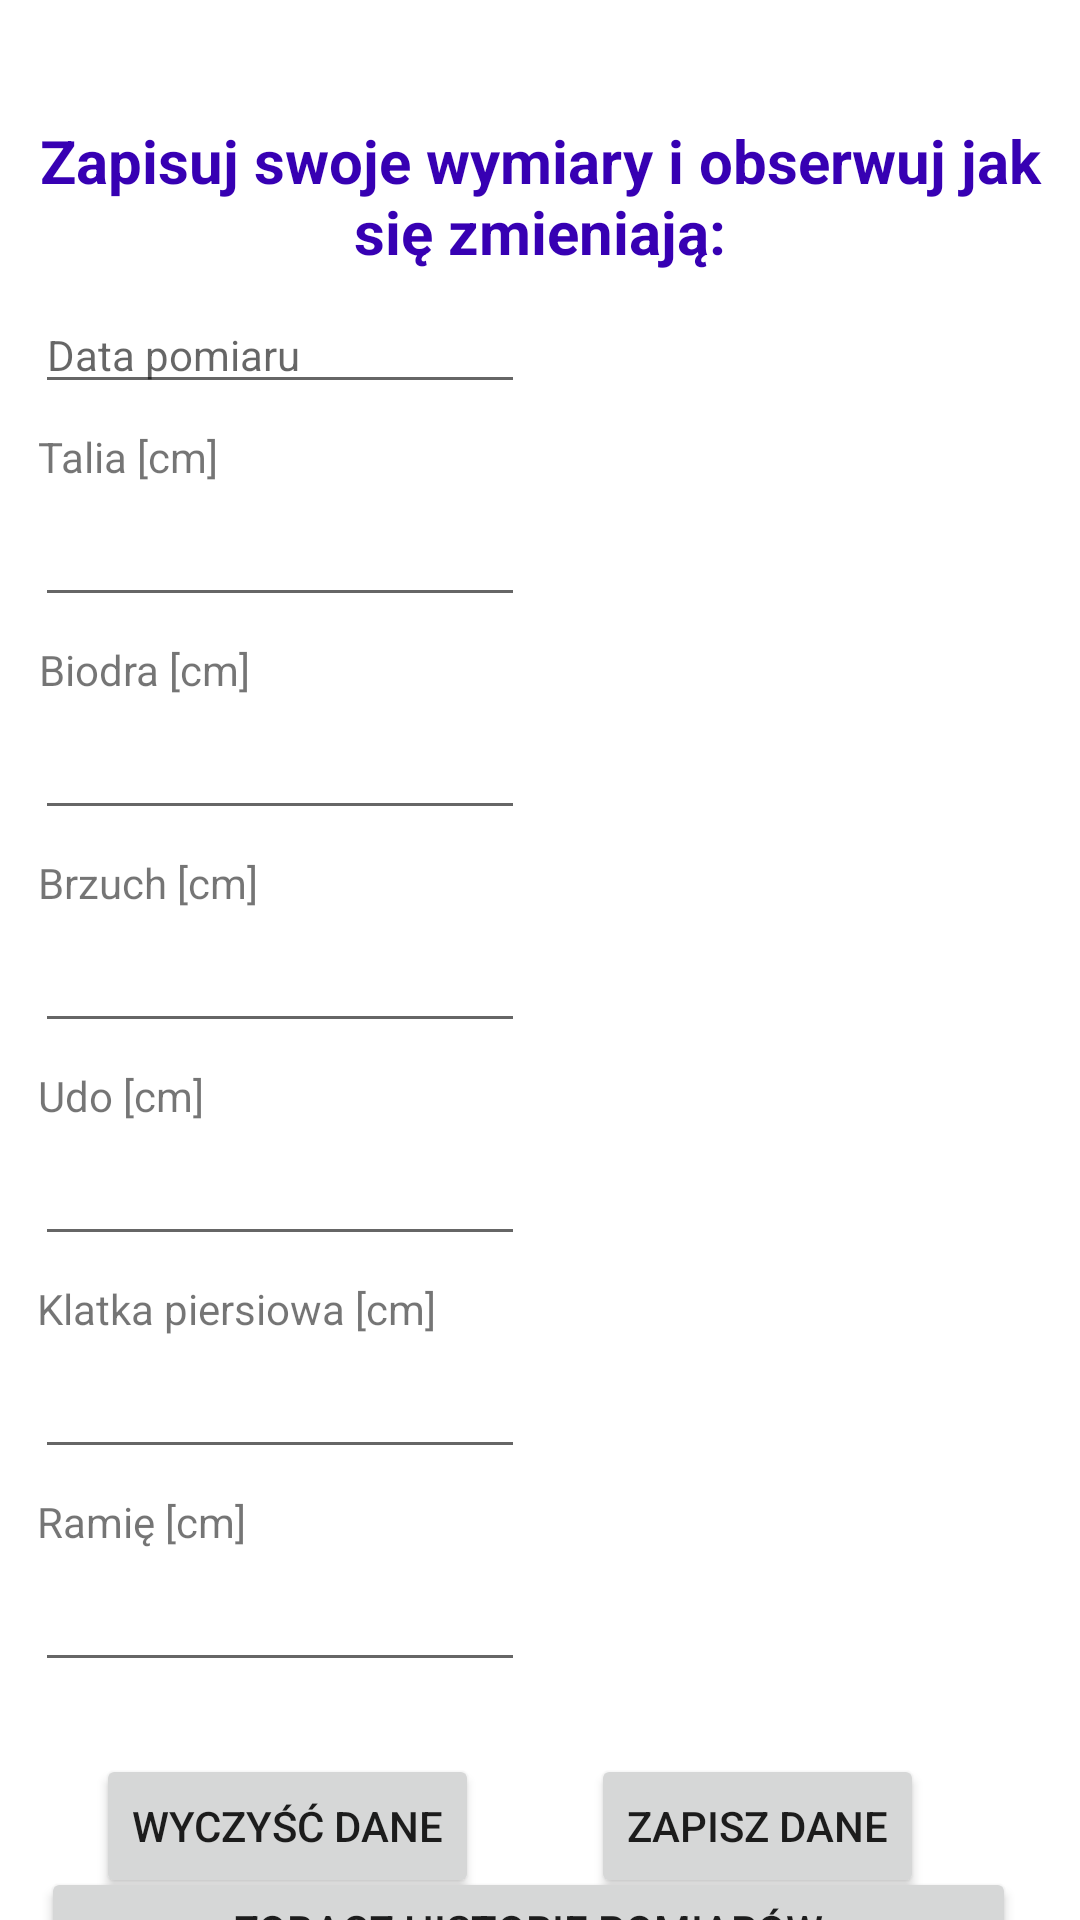

Android layout source for this screen:
<!-- AndroidManifest.xml: application theme Theme.WszystkoWJednym -->
<!-- res/layout/activity_measurement.xml -->
<?xml version="1.0" encoding="utf-8"?>
<androidx.constraintlayout.widget.ConstraintLayout xmlns:android="http://schemas.android.com/apk/res/android"
    xmlns:app="http://schemas.android.com/apk/res-auto"
    xmlns:tools="http://schemas.android.com/tools"
    android:id="@+id/measurement_activity"
    android:layout_width="match_parent"
    android:layout_height="match_parent"
    android:background="@drawable/background1"
    tools:context=".MeasurementActivity">

    <TextView
        android:id="@+id/measurement_info"
        android:layout_width="wrap_content"
        android:layout_height="wrap_content"
        android:layout_marginTop="40dp"
        android:text="@string/measurement_info"
        android:textAlignment="center"
        android:textColor="@color/purple_700"
        android:textSize="20sp"
        android:textStyle="bold"
        app:layout_constraintEnd_toEndOf="parent"
        app:layout_constraintStart_toStartOf="parent"
        app:layout_constraintTop_toTopOf="parent" />

    <EditText
        android:id="@+id/measurementDate"
        android:layout_width="wrap_content"
        android:layout_height="wrap_content"
        android:layout_marginTop="8dp"
        android:ems="10"
        android:hint="@string/measurementDateInfo"
        android:inputType="date"
        android:textSize="14sp"
        app:layout_constraintEnd_toEndOf="parent"
        app:layout_constraintHorizontal_bias="0.06"
        app:layout_constraintStart_toStartOf="parent"
        app:layout_constraintTop_toBottomOf="@+id/measurement_info" />

    <TextView
        android:id="@+id/waistMeasurementText"
        android:layout_width="wrap_content"
        android:layout_height="wrap_content"
        android:layout_marginTop="8dp"
        android:text="@string/waistMeasurementText"
        android:textSize="14sp"
        app:layout_constraintEnd_toEndOf="parent"
        app:layout_constraintHorizontal_bias="0.042"
        app:layout_constraintStart_toStartOf="parent"
        app:layout_constraintTop_toBottomOf="@+id/measurementDate" />

    <EditText
        android:id="@+id/waistMeasurementData"
        android:layout_width="wrap_content"
        android:layout_height="wrap_content"
        android:layout_marginTop="8dp"
        android:ems="10"
        android:inputType="numberDecimal"
        android:textSize="14sp"
        app:layout_constraintEnd_toEndOf="parent"
        app:layout_constraintHorizontal_bias="0.06"
        app:layout_constraintStart_toStartOf="parent"
        app:layout_constraintTop_toBottomOf="@+id/waistMeasurementText" />

    <TextView
        android:id="@+id/hipsMeasurementText"
        android:layout_width="wrap_content"
        android:layout_height="wrap_content"
        android:layout_marginTop="8dp"
        android:text="@string/hipsMeasurementText"
        android:textSize="14sp"
        app:layout_constraintEnd_toEndOf="parent"
        app:layout_constraintHorizontal_bias="0.045"
        app:layout_constraintStart_toStartOf="parent"
        app:layout_constraintTop_toBottomOf="@+id/waistMeasurementData" />

    <EditText
        android:id="@+id/hipsMeasurementData"
        android:layout_width="wrap_content"
        android:layout_height="wrap_content"
        android:layout_marginTop="8dp"
        android:ems="10"
        android:inputType="numberDecimal"
        android:textSize="14sp"
        app:layout_constraintEnd_toEndOf="parent"
        app:layout_constraintHorizontal_bias="0.06"
        app:layout_constraintStart_toStartOf="parent"
        app:layout_constraintTop_toBottomOf="@+id/hipsMeasurementText" />

    <TextView
        android:id="@+id/bellyMeasurementText"
        android:layout_width="wrap_content"
        android:layout_height="wrap_content"
        android:layout_marginTop="8dp"
        android:text="@string/bellyMeasurementText"
        android:textSize="14sp"
        app:layout_constraintEnd_toEndOf="parent"
        app:layout_constraintHorizontal_bias="0.044"
        app:layout_constraintStart_toStartOf="parent"
        app:layout_constraintTop_toBottomOf="@+id/hipsMeasurementData" />

    <TextView
        android:id="@+id/thighMeasurementText"
        android:layout_width="wrap_content"
        android:layout_height="wrap_content"
        android:layout_marginTop="8dp"
        android:text="@string/thighMeasurementText"
        android:textSize="14sp"
        app:layout_constraintEnd_toEndOf="parent"
        app:layout_constraintHorizontal_bias="0.042"
        app:layout_constraintStart_toStartOf="parent"
        app:layout_constraintTop_toBottomOf="@+id/bellyMeasurementData" />

    <EditText
        android:id="@+id/thighMeasurementData"
        android:layout_width="wrap_content"
        android:layout_height="wrap_content"
        android:layout_marginTop="8dp"
        android:ems="10"
        android:inputType="numberDecimal"
        android:textSize="14sp"
        app:layout_constraintEnd_toEndOf="parent"
        app:layout_constraintHorizontal_bias="0.06"
        app:layout_constraintStart_toStartOf="parent"
        app:layout_constraintTop_toBottomOf="@+id/thighMeasurementText" />

    <EditText
        android:id="@+id/bellyMeasurementData"
        android:layout_width="wrap_content"
        android:layout_height="wrap_content"
        android:layout_marginTop="8dp"
        android:ems="10"
        android:inputType="numberDecimal"
        android:textSize="14sp"
        app:layout_constraintEnd_toEndOf="parent"
        app:layout_constraintHorizontal_bias="0.06"
        app:layout_constraintStart_toStartOf="parent"
        app:layout_constraintTop_toBottomOf="@+id/bellyMeasurementText" />

    <TextView
        android:id="@+id/chestMeasurementText"
        android:layout_width="wrap_content"
        android:layout_height="wrap_content"
        android:layout_marginTop="8dp"
        android:text="@string/chestMeasurementText"
        android:textSize="14sp"
        app:layout_constraintEnd_toEndOf="parent"
        app:layout_constraintHorizontal_bias="0.054"
        app:layout_constraintStart_toStartOf="parent"
        app:layout_constraintTop_toBottomOf="@+id/thighMeasurementData" />

    <EditText
        android:id="@+id/chestMeasurementData"
        android:layout_width="wrap_content"
        android:layout_height="wrap_content"
        android:layout_marginTop="8dp"
        android:ems="10"
        android:inputType="numberDecimal"
        android:textSize="14sp"
        app:layout_constraintEnd_toEndOf="parent"
        app:layout_constraintHorizontal_bias="0.06"
        app:layout_constraintStart_toStartOf="parent"
        app:layout_constraintTop_toBottomOf="@+id/chestMeasurementText" />

    <TextView
        android:id="@+id/armMeasurementText"
        android:layout_width="wrap_content"
        android:layout_height="wrap_content"
        android:layout_marginTop="8dp"
        android:text="@string/armMeasurementText"
        android:textSize="14sp"
        app:layout_constraintEnd_toEndOf="parent"
        app:layout_constraintHorizontal_bias="0.043"
        app:layout_constraintStart_toStartOf="parent"
        app:layout_constraintTop_toBottomOf="@+id/chestMeasurementData" />

    <EditText
        android:id="@+id/armMeasurementData"
        android:layout_width="wrap_content"
        android:layout_height="wrap_content"
        android:layout_marginTop="8dp"
        android:ems="10"
        android:inputType="numberDecimal"
        android:textSize="14sp"
        app:layout_constraintEnd_toEndOf="parent"
        app:layout_constraintHorizontal_bias="0.06"
        app:layout_constraintStart_toStartOf="parent"
        app:layout_constraintTop_toBottomOf="@+id/armMeasurementText" />

    <Button
        android:id="@+id/clearMeasurementButton"
        android:layout_width="wrap_content"
        android:layout_height="wrap_content"
        android:layout_marginTop="24dp"
        android:text="@string/clearMeasurementButton"
        app:layout_constraintEnd_toStartOf="@+id/saveMeasurementButton"
        app:layout_constraintHorizontal_bias="0.46"
        app:layout_constraintStart_toStartOf="parent"
        app:layout_constraintTop_toBottomOf="@+id/armMeasurementData" />

    <Button
        android:id="@+id/saveMeasurementButton"
        android:layout_width="wrap_content"
        android:layout_height="wrap_content"
        android:layout_marginTop="24dp"
        android:layout_marginEnd="52dp"
        android:text="@string/saveMeasurementButton"
        app:layout_constraintEnd_toEndOf="parent"
        app:layout_constraintTop_toBottomOf="@+id/armMeasurementData" />

    <Button
        android:id="@+id/historyButton"
        android:layout_width="325dp"
        android:layout_height="42dp"
        android:text="@string/historyButton"
        android:textSize="14sp"
        app:layout_constraintBottom_toBottomOf="parent"
        app:layout_constraintEnd_toEndOf="parent"
        app:layout_constraintHorizontal_bias="0.395"
        app:layout_constraintStart_toStartOf="parent"
        app:layout_constraintTop_toBottomOf="@+id/clearMeasurementButton"
        app:layout_constraintVertical_bias="0.304" />

</androidx.constraintlayout.widget.ConstraintLayout>
<!-- resources referenced by this layout -->
<resources>
  <string name="armMeasurementText">Ramię [cm]</string>
  <string name="bellyMeasurementText">Brzuch [cm]</string>
  <string name="chestMeasurementText">Klatka piersiowa [cm]</string>
  <string name="clearMeasurementButton">Wyczyść dane</string>
  <string name="hipsMeasurementText">Biodra [cm]</string>
  <string name="historyButton">Zobacz historię pomiarów</string>
  <string name="measurementDateInfo">Data pomiaru</string>
  <string name="measurement_info">Zapisuj swoje wymiary i obserwuj jak się zmieniają:</string>
  <string name="saveMeasurementButton">Zapisz dane</string>
  <string name="thighMeasurementText">Udo [cm]</string>
  <string name="waistMeasurementText">Talia [cm]</string>
  <style name="Theme.WszystkoWJednym" parent="Theme.MaterialComponents.DayNight.DarkActionBar">
          
          <item name="colorPrimary">@color/purple_500</item>
          <item name="colorPrimaryVariant">@color/purple_700</item>
          <item name="colorOnPrimary">@color/white</item>
          
          <item name="colorSecondary">@color/teal_200</item>
          <item name="colorSecondaryVariant">@color/teal_700</item>
          <item name="colorOnSecondary">@color/black</item>
          
          <item name="android:statusBarColor">?attr/colorPrimaryVariant</item>
          
      </style>
  <!-- not gathered from this repository: default colours our renderer supplied (Android Studio template values) -->
  <color name="purple_500">#FF6200EE</color>
  <color name="purple_700">#FF3700B3</color>
  <color name="teal_200">#FF03DAC5</color>
  <color name="teal_700">#FF018786</color>
  <color name="black">#FF000000</color>
  <color name="white">#FFFFFFFF</color>
</resources>
